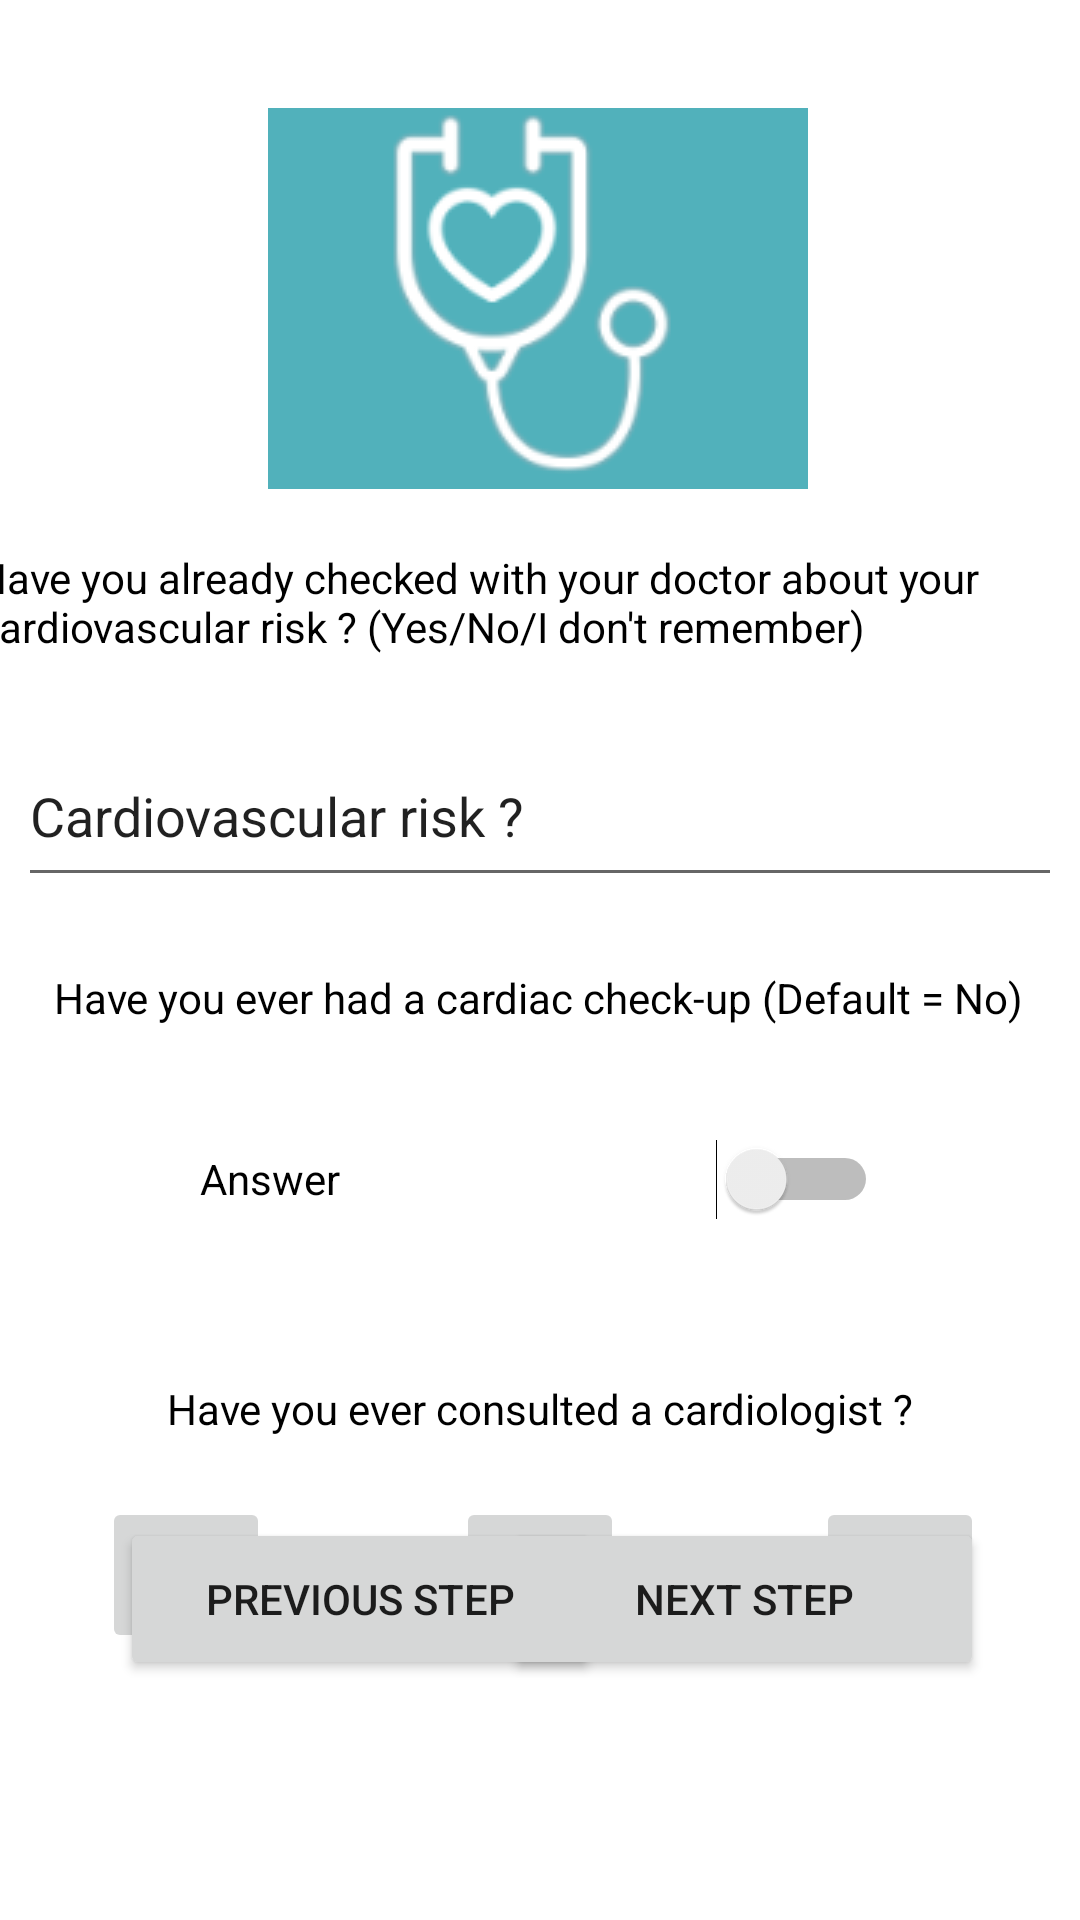

Layout XML and referenced resources for this Android screen:
<!-- AndroidManifest.xml: application theme Theme.PetitCoeur -->
<!-- res/layout/activity_suivi_cardiaque.xml -->
<?xml version="1.0" encoding="utf-8"?>
<androidx.constraintlayout.widget.ConstraintLayout xmlns:android="http://schemas.android.com/apk/res/android"
    xmlns:app="http://schemas.android.com/apk/res-auto"
    xmlns:tools="http://schemas.android.com/tools"
    android:layout_width="match_parent"
    android:layout_height="match_parent">

    <Button
        android:id="@+id/nextstep3"
        android:layout_width="160dp"
        android:layout_height="54dp"
        android:layout_marginEnd="32dp"
        android:layout_marginBottom="80dp"
        android:onClick="action_next_page"
        android:text="@string/next_step"
        app:layout_constraintBottom_toBottomOf="parent"
        app:layout_constraintEnd_toEndOf="parent"
        app:layout_constraintHorizontal_bias="0.592"
        app:layout_constraintStart_toEndOf="@+id/previousstep2"
        app:layout_constraintTop_toBottomOf="@+id/textView10"
        app:layout_constraintVertical_bias="1.0" />

    <Button
        android:id="@+id/previousstep3"
        android:layout_width="160dp"
        android:layout_height="54dp"
        android:layout_marginStart="40dp"
        android:layout_marginBottom="80dp"
        android:onClick="action_previous_page"
        android:text="@string/Previous_Step"
        app:layout_constraintBottom_toBottomOf="parent"
        app:layout_constraintEnd_toStartOf="@+id/nextstep3"
        app:layout_constraintHorizontal_bias="0.0"
        app:layout_constraintStart_toStartOf="parent" />

    <TextView
        android:id="@+id/textView8"
        android:layout_width="375dp"
        android:layout_height="39dp"
        android:layout_marginTop="20dp"
        android:text="Have you already checked with your doctor about your cardiovascular risk ? (Yes/No/I don't remember)"
        android:textColor="#000000"
        app:layout_constraintEnd_toEndOf="parent"
        app:layout_constraintHorizontal_bias="0.555"
        app:layout_constraintStart_toStartOf="parent"
        app:layout_constraintTop_toBottomOf="@+id/imageButton" />

    <TextView
        android:id="@+id/textView9"
        android:layout_width="wrap_content"
        android:layout_height="wrap_content"
        android:layout_marginTop="24dp"
        android:text="Have you ever had a cardiac check-up (Default = No)"
        android:textColor="#000000"
        app:layout_constraintEnd_toEndOf="parent"
        app:layout_constraintHorizontal_bias="0.494"
        app:layout_constraintStart_toStartOf="parent"
        app:layout_constraintTop_toBottomOf="@+id/CardiovascularRisk" />

    <EditText
        android:id="@+id/CardiovascularRisk"
        android:layout_width="348dp"
        android:layout_height="57dp"
        android:layout_marginTop="20dp"
        android:ems="10"
        android:inputType="textPersonName"
        android:text="Cardiovascular risk ? "
        app:layout_constraintEnd_toEndOf="parent"
        app:layout_constraintStart_toStartOf="parent"
        app:layout_constraintTop_toBottomOf="@+id/textView8" />

    <Switch
        android:id="@+id/checkUp"
        android:layout_width="226dp"
        android:layout_height="54dp"
        android:layout_marginTop="24dp"
        android:text="Answer"
        app:layout_constraintEnd_toEndOf="parent"
        app:layout_constraintHorizontal_bias="0.498"
        app:layout_constraintStart_toStartOf="parent"
        app:layout_constraintTop_toBottomOf="@+id/textView9" />

    <TextView
        android:id="@+id/textView10"
        android:layout_width="wrap_content"
        android:layout_height="wrap_content"
        android:layout_marginTop="40dp"
        android:text="Have you ever consulted a cardiologist ?"
        android:textColor="#000000"
        app:layout_constraintBottom_toTopOf="@+id/previousstep3"
        app:layout_constraintEnd_toEndOf="parent"
        app:layout_constraintStart_toStartOf="parent"
        app:layout_constraintTop_toBottomOf="@+id/checkUp"
        app:layout_constraintVertical_bias="0.0" />

    <ImageButton
        android:id="@+id/dontKnowConsult"
        android:layout_width="wrap_content"
        android:layout_height="wrap_content"
        android:layout_marginStart="32dp"
        android:layout_marginTop="20dp"
        app:layout_constraintEnd_toEndOf="parent"
        app:layout_constraintStart_toEndOf="@+id/NoConsult"
        app:layout_constraintTop_toBottomOf="@+id/textView10"
        app:srcCompat="@android:drawable/ic_menu_help"
        tools:ignore="SpeakableTextPresentCheck,ImageContrastCheck" />

    <ImageButton
        android:id="@+id/YesConsult"
        android:layout_width="wrap_content"
        android:layout_height="wrap_content"
        android:layout_marginTop="20dp"
        android:layout_marginEnd="28dp"
        app:layout_constraintEnd_toStartOf="@+id/NoConsult"
        app:layout_constraintStart_toStartOf="parent"
        app:layout_constraintTop_toBottomOf="@+id/textView10"
        app:srcCompat="@android:drawable/ic_input_add"
        tools:ignore="SpeakableTextPresentCheck,ImageContrastCheck" />

    <ImageButton
        android:id="@+id/NoConsult"
        android:layout_width="wrap_content"
        android:layout_height="wrap_content"
        android:layout_marginTop="20dp"
        app:layout_constraintEnd_toEndOf="parent"
        app:layout_constraintStart_toStartOf="parent"
        app:layout_constraintTop_toBottomOf="@+id/textView10"
        app:srcCompat="@android:drawable/ic_delete"
        tools:ignore="SpeakableTextPresentCheck,ImageContrastCheck" />

    <ImageButton
        android:id="@+id/imageButton"
        android:layout_width="180dp"
        android:layout_height="127dp"
        android:layout_marginTop="36dp"
        app:layout_constraintEnd_toEndOf="parent"
        app:layout_constraintHorizontal_bias="0.497"
        app:layout_constraintStart_toStartOf="parent"
        app:layout_constraintTop_toTopOf="parent"
        app:srcCompat="@drawable/suivi"
        tools:ignore="SpeakableTextPresentCheck,ImageContrastCheck" />

</androidx.constraintlayout.widget.ConstraintLayout>
<!-- resources referenced by this layout -->
<resources>
  <!-- drawable suivi: png bitmap (drawable-v24, 14198 bytes) -->
  <string name="Previous_Step">Previous Step</string>
  <string name="next_step">Next Step</string>
  <style name="Theme.PetitCoeur" parent="Theme.MaterialComponents.DayNight.DarkActionBar">
          
          <item name="colorPrimary">@color/purple_500</item>
          <item name="colorPrimaryVariant">@color/purple_700</item>
          <item name="colorOnPrimary">@color/white</item>
          
          <item name="colorSecondary">@color/teal_200</item>
          <item name="colorSecondaryVariant">@color/teal_700</item>
          <item name="colorOnSecondary">@color/black</item>
          
          <item name="android:statusBarColor" tools:targetApi="l">?attr/colorPrimaryVariant</item>
          
      </style>
  <!-- not gathered from this repository: default colours our renderer supplied (Android Studio template values) -->
  <color name="purple_500">#FF6200EE</color>
  <color name="purple_700">#FF3700B3</color>
  <color name="teal_200">#FF03DAC5</color>
  <color name="teal_700">#FF018786</color>
  <color name="black">#FF000000</color>
  <color name="white">#FFFFFFFF</color>
</resources>
